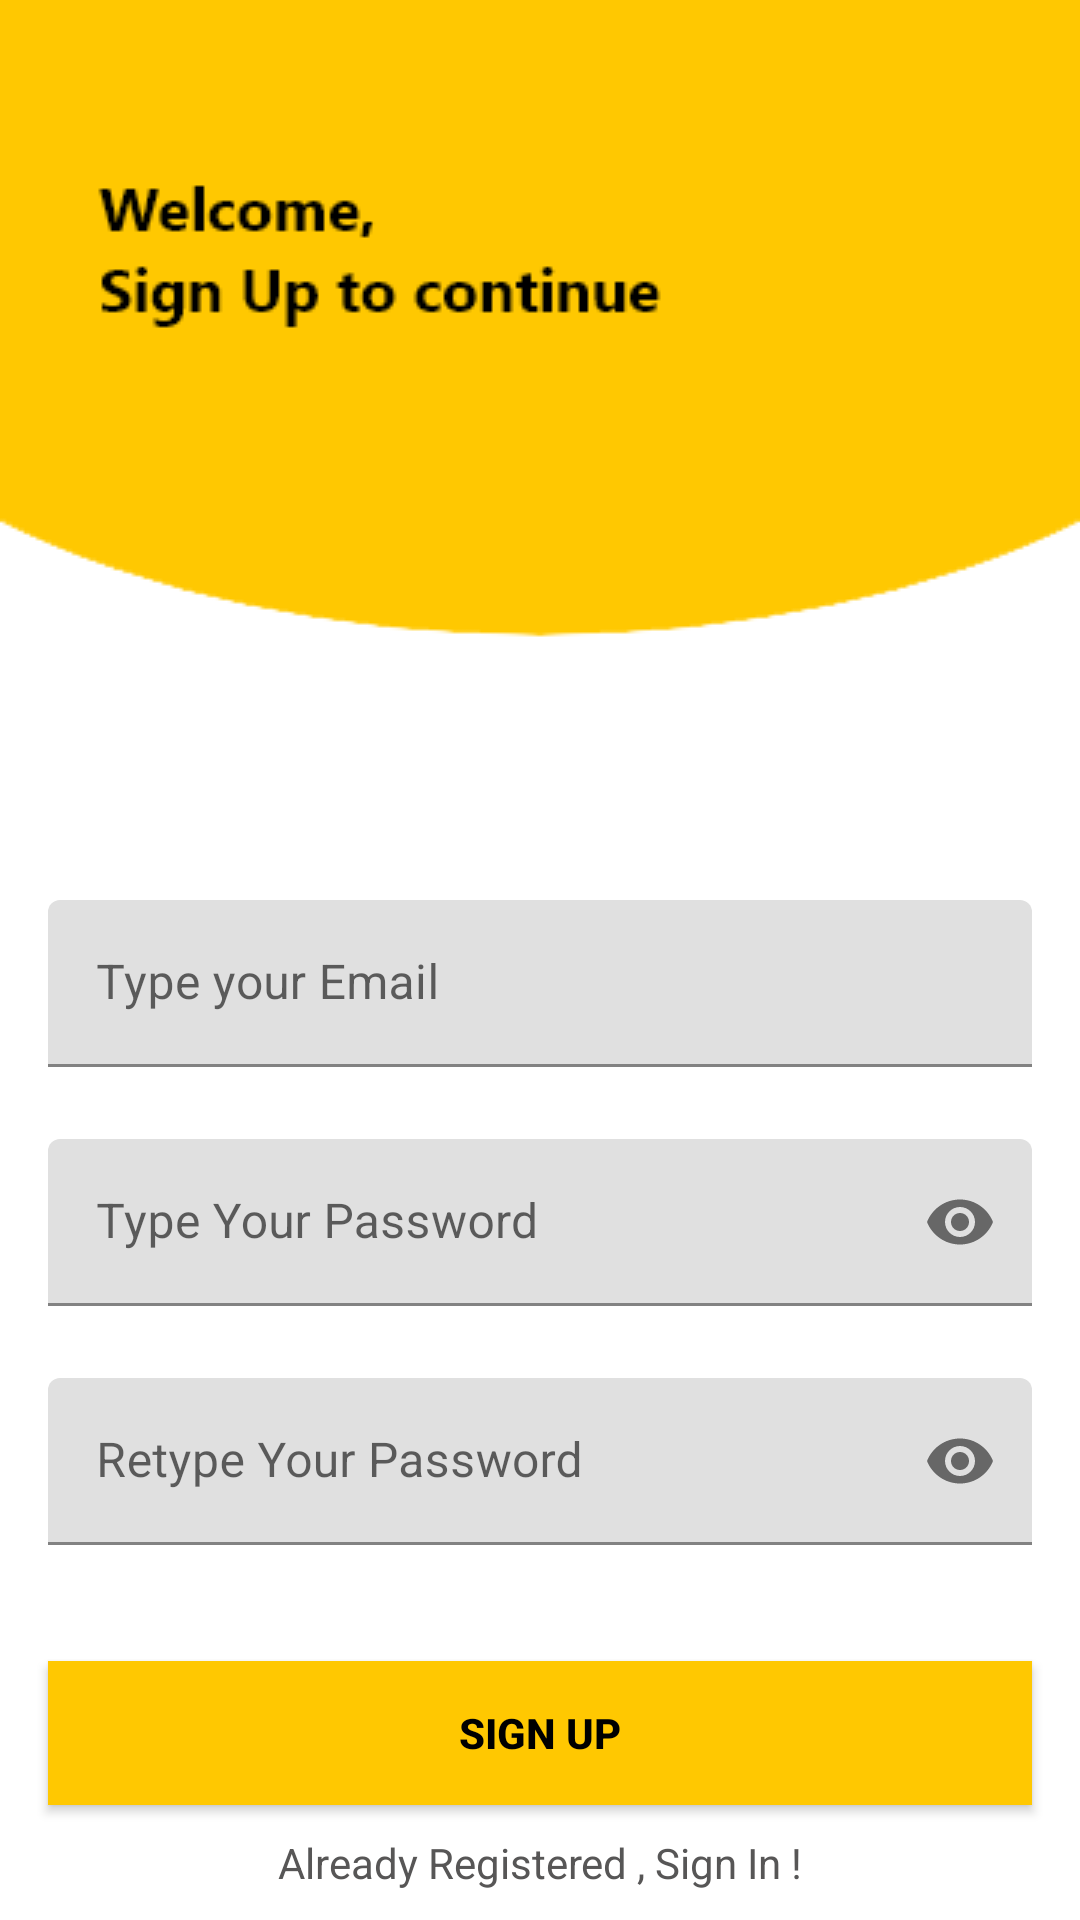

The Android layout XML behind this screen, and the referenced resources:
<!-- AndroidManifest.xml: application theme Theme.SignInSignUpApp -->
<!-- res/layout/activity_sign_up.xml -->
<?xml version="1.0" encoding="utf-8"?>
<androidx.constraintlayout.widget.ConstraintLayout xmlns:android="http://schemas.android.com/apk/res/android"
    xmlns:app="http://schemas.android.com/apk/res-auto"
    xmlns:tools="http://schemas.android.com/tools"
    android:layout_width="match_parent"
    android:layout_height="match_parent"
    android:background="@drawable/signup_screen"
    tools:context=".SignUpActivity">

    <com.google.android.material.textfield.TextInputLayout
        android:id="@+id/emailLayout"
        android:layout_width="match_parent"
        android:layout_height="wrap_content"
        android:layout_marginHorizontal="16dp"
        android:layout_marginTop="300dp"
        app:boxStrokeColor="@color/yellow"
        app:hintTextColor="@color/yellow"
        app:layout_constraintEnd_toEndOf="parent"
        app:layout_constraintHorizontal_bias="0.5"
        app:layout_constraintStart_toStartOf="parent"
        app:layout_constraintTop_toTopOf="parent">

        <com.google.android.material.textfield.TextInputEditText
            android:id="@+id/emailEt"
            android:layout_width="match_parent"
            android:layout_height="wrap_content"
            android:hint="Type your Email"
            android:inputType="textEmailAddress" />
    </com.google.android.material.textfield.TextInputLayout>

    <com.google.android.material.textfield.TextInputLayout
        android:id="@+id/passwordLayout"
        android:layout_width="match_parent"
        android:layout_height="wrap_content"
        android:layout_marginHorizontal="16dp"
        android:layout_marginTop="24dp"
        app:boxStrokeColor="@color/yellow"
        app:hintTextColor="@color/yellow"
        app:layout_constraintEnd_toEndOf="parent"
        app:layout_constraintHorizontal_bias="0.5"
        app:layout_constraintStart_toStartOf="parent"
        app:layout_constraintTop_toBottomOf="@id/emailLayout"
        app:passwordToggleEnabled="true">

        <com.google.android.material.textfield.TextInputEditText
            android:id="@+id/passET"
            android:layout_width="match_parent"
            android:layout_height="wrap_content"
            android:hint="Type Your Password"
            android:inputType="textPassword" />
    </com.google.android.material.textfield.TextInputLayout>

    <com.google.android.material.textfield.TextInputLayout
        android:id="@+id/confirmPasswordLayout"
        android:layout_width="match_parent"
        android:layout_height="wrap_content"
        android:layout_marginHorizontal="16dp"
        android:layout_marginTop="24dp"
        app:boxStrokeColor="@color/yellow"
        app:hintTextColor="@color/yellow"
        app:layout_constraintEnd_toEndOf="parent"
        app:layout_constraintHorizontal_bias="0.5"
        app:layout_constraintStart_toStartOf="parent"
        app:layout_constraintTop_toBottomOf="@id/passwordLayout"
        app:passwordToggleEnabled="true">

        <com.google.android.material.textfield.TextInputEditText
            android:id="@+id/confirmPassEt"
            android:layout_width="match_parent"
            android:layout_height="wrap_content"
            android:hint="Retype Your Password"
            android:inputType="textPassword" />
    </com.google.android.material.textfield.TextInputLayout>

    <androidx.appcompat.widget.AppCompatButton
        android:id="@+id/button"
        android:layout_width="0dp"
        android:layout_height="wrap_content"
        android:layout_marginHorizontal="16dp"
        android:background="@color/yellow"
        android:text="Sign Up"
        android:textColor="@color/black"
        android:textStyle="bold"
        app:layout_constraintBottom_toBottomOf="parent"
        app:layout_constraintEnd_toEndOf="parent"
        app:layout_constraintHorizontal_bias="0.5"
        app:layout_constraintStart_toStartOf="parent"
        app:layout_constraintTop_toBottomOf="@+id/confirmPasswordLayout" />
    <TextView
        android:id="@+id/textView"
        android:layout_width="wrap_content"
        android:layout_height="wrap_content"
        android:textColor="#575656"
        android:text="Already Registered , Sign In !"
        app:layout_constraintBottom_toBottomOf="parent"
        app:layout_constraintEnd_toEndOf="parent"
        app:layout_constraintHorizontal_bias="0.5"
        app:layout_constraintStart_toStartOf="parent"
        app:layout_constraintTop_toBottomOf="@+id/button" />


</androidx.constraintlayout.widget.ConstraintLayout>
<!-- resources referenced by this layout -->
<resources>
  <color name="black">#FF000000</color>
  <color name="yellow">#ffc801</color>
  <!-- drawable signup_screen: png bitmap (drawable, 8797 bytes) -->
  <style name="Theme.SignInSignUpApp" parent="Theme.MaterialComponents.DayNight.NoActionBar">
          
          <item name="colorPrimary">@color/purple_500</item>
          <item name="colorPrimaryVariant">@color/purple_700</item>
          <item name="colorOnPrimary">@color/white</item>
          
          <item name="colorSecondary">@color/teal_200</item>
          <item name="colorSecondaryVariant">@color/teal_700</item>
          <item name="colorOnSecondary">@color/white</item>
          
          <item name="android:statusBarColor">?attr/colorPrimaryVariant</item>
          
      </style>
  <color name="purple_500">#FF6200EE</color>
  <color name="purple_700">#FF3700B3</color>
  <color name="white">#FFFFFFFF</color>
  <color name="teal_200">#FF03DAC5</color>
  <color name="teal_700">#FF018786</color>
</resources>
